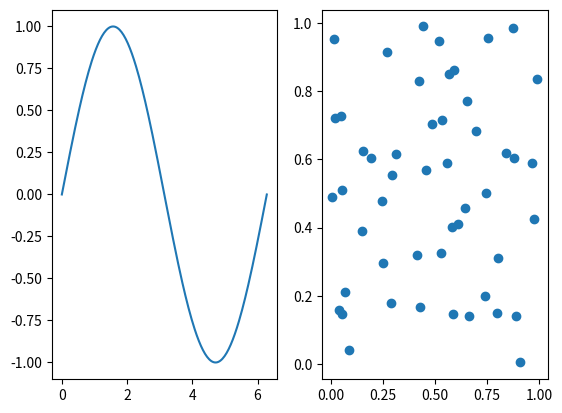

The script that saved this image:
import matplotlib.pyplot as plt
import numpy as np

x = np.linspace(0, 2*np.pi, 200)

fig, (ax1, ax2) = plt.subplots(1, 2)

ax1.plot(x, np.sin(x))
ax2.scatter(np.random.rand(50), np.random.rand(50))

plt.show()
